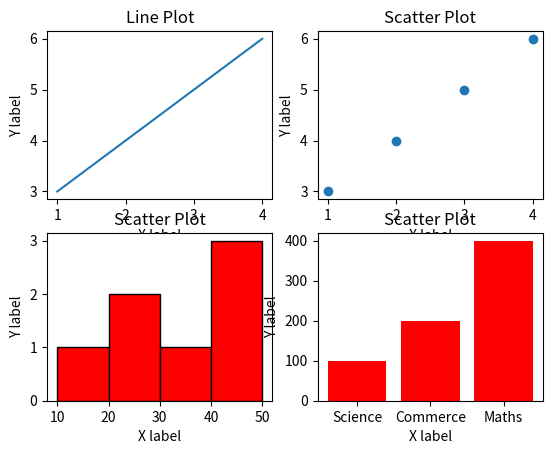

Write the Python code that produced this figure.
#Write a Python script using Matplotlib to create a multi-panel plot with 2 rows and 2 columns.
#Each subplot should display a different type of plot (e.g., line plot, scatter plot, histogram, bar
#chart).

import matplotlib.pyplot as plt
import numpy as np

x=np.array([1,2,3,4])
y=np.array([3,4,5,6])

hi1=np.array([1,2,3,20,10,33,45,26,47,48])
bi=[10,20,30,40,50]

b1=["Science","Commerce","Maths"]
std=[100,200,400]

plt.subplot(2,2,1)
plt.plot(x,y)
plt.xlabel("X label")
plt.ylabel("Y label")
plt.title("Line Plot")

plt.subplot(2,2,2)
plt.scatter(x,y)
plt.xlabel("X label")
plt.ylabel("Y label")
plt.title("Scatter Plot")


plt.subplot(2,2,3)
plt.hist(hi1,bins=bi,ec="k",color='red')
plt.xlabel("X label")
plt.ylabel("Y label")
plt.title("Scatter Plot")


plt.subplot(2,2,4)
plt.bar(b1,std,color='red')
plt.xlabel("X label")
plt.ylabel("Y label")
plt.title("Scatter Plot")

plt.show()
